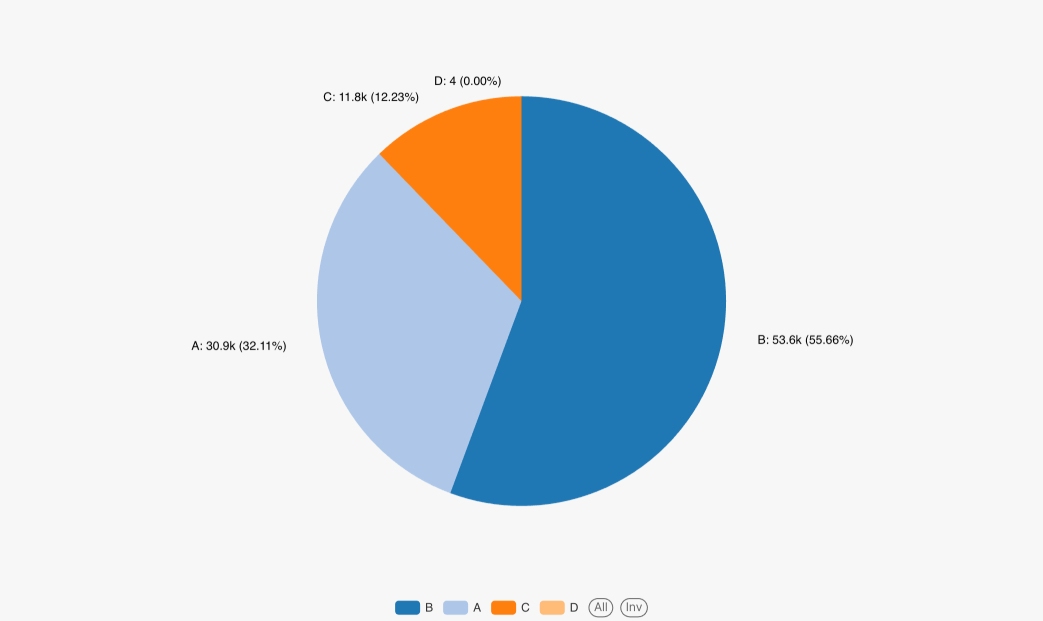

Values plotted in this chart, from the file beside it:
q4_results.cancellation_code, q4_results.cancel_count, q4_results.cancel_pct
B, 53605, 55.66
A, 30926, 32.11
C, 11780, 12.23
D, 4, 0.0
